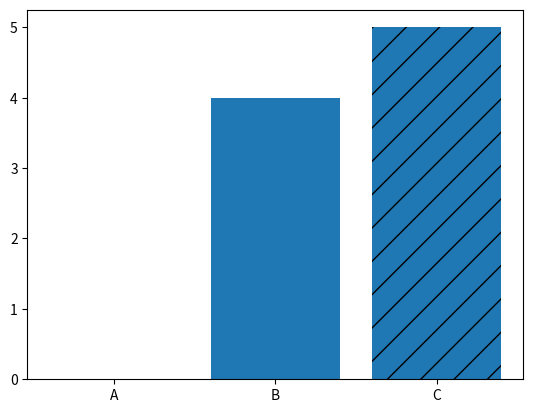

Source code (Python):
import matplotlib.pyplot as plt
import numpy as np
import pandas as pd

# #Line Graph
# x1 = [1,2,3,4]
# y1 = [2,4,6,8]
#
# x2 = np.arange(0,5,0.25)
#
# plt.title("I'm Crashing Out", fontdict = {"fontsize": 20})
# plt.xlabel("x-axis")
# plt.ylabel("y-axis")
#
# plt.plot(x1,y1, color = "red", marker = '.', markersize = '10')
# plt.plot(x2[:5],x2[:5] ** (1/2), "b.-")
# plt.plot(x2[4:],x2[4:] ** (1/2), "b--")
# #Shorthand: 'r.-'
#
# plt.show()

#Bar Graph
lables = ["A","B","C"]
values = [0,4,5]

bars = plt.bar(lables,values)
patterns = ["/", "0", "*"]


bars[2].set_hatch('/')

plt.show()